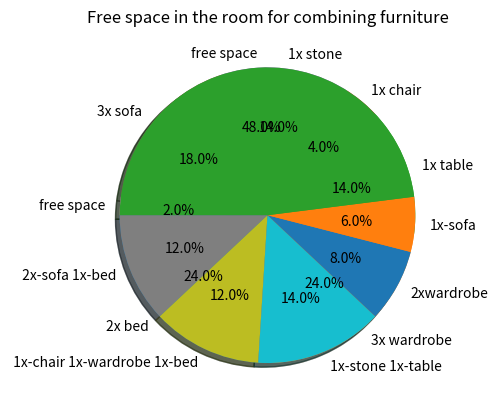

Reproduce this figure in Python.
from itertools import groupby
from collections import namedtuple
import matplotlib.pyplot as plt

square_room =50

room = [['bed', 6, 2],
       ['wardrobe', 4, 3],
       ['table', 7, 1],
       ['chair', 2, 1],
       ['stone', 7, 1],
       ['sofa', 3, 3]]


max_columns = [14]
print('Таблиця#1 заданих меблів(розмір та кількість)')
print(f'{"="*max(max_columns)*5}')

print('The name is furniture     Square   Count')

print(f'{"="*max(max_columns)*5}')
for el in room:
    for col in el:
        print(f'{col:{max(max_columns)+1}}', end='')
    print()


newroom = []


def soffa(name, size, count):
       newroom.append(['2x' + name, size, 2])
       return count - 2


def anyvalidcomb(items, maxwt, val=0, wt=0):
    if not items:
        yield [], val, wt
    else:
        this, *items = items
        for n in range(this.number + 1):
            w = wt + n * this.weight
            if w > maxwt: break
            v = val + n * this.value
            this_comb = [this] * n
            for comb, value, weight in anyvalidcomb(items, maxwt, v, w):
                yield this_comb + comb, value, weight


def combo(roomsmall, a):
    maxwt = roomsmall[0][1]
    z = [1, roomsmall[0][0]]
    COMB, VAL, WT = range(3)
    Item = namedtuple('Items', 'name weight value number')
    smalr = [[i[0], i[1], i[1], i[2]] for i in roomsmall]
    items = [Item(*x) for x in smalr[1:]]
    bagged = max( anyvalidcomb(items, maxwt), key=lambda c: (c[VAL], -c[WT]))
    x = [[len(list(grp)), item.name] for item, grp in groupby(sorted(bagged[COMB]))]

    for i in x:
        n = 0
        for j in room:
            if i[1] == j[0]:
                p = i[0]
                while p > 0:
                    room[n][2] = room[n][2] - 1
                    p = p - 1
            n += 1
    if z[1] == 'bed' and a == 1:
        room[0][2]=room[0][2]-1
    e=0
    if z[1] == 'wardrobe' and a == 2:
        for i in room:
            if i[0] == 'wardrobe' and i[2]>0:
                room[e][2] = room[e][2] -1
            e +=1
    if z[1] == 'table' and a == 3:
        for i in room:
            if i[0] == 'table' and i[2]>0:
                room[e][2] = room[e][2] -1
            e +=1
    v = ''
    w = 0
    x.append(z)
    for i in x:
        v = v + ' ' + '-'. join([''. join([str(i[0]), 'x']), i[1]])
        w += i[0]
    newroom.append([v, roomsmall[0][1], w])


def combo2():
    for i in room:
        if i[0] == 'wardrobe' and i[2] > 0:
            l = []
            l.append(i)
            for j in room:
                e = 0
                if  j[0] == 'stone' and i[2] > j[2] and j[2]>0:
                    e=1
                    l.append(j)
            if e ==1:
                combo(l, 2)
        if i[0] == 'table' and i[2] > 0:
            j = []
            j.append(i)
            for q in room:
                e = 0
                if q[0] == 'stone' and i[1] >= q[1] and q[2]>0:
                    e=1
                    j.append(q)
                if e==1:
                    combo(j, 3)


def maybe():
    n=0
    v=0
    for i in room:
        if i[0]=='bed':
            v = i[1]
        if i[0] != 'bed' and i[1] <= v:
            n += i[2]
    return n


def start():
    b = 0
    for i in room:
        if i[0] == 'bed' and i[2] > 0:
                while b != 1:
                    combo(room, 1)
                    if room[0][2] <= 0:
                        b = 1
                    if maybe() <= 0:
                        b = 1
    combo2()
    q=0
    for i in room:
       if i[2] >= 2 and (i[0] != 'table' or i[0] != 'chair' or i[0] != 'sofa' ):

           room[q][2] = soffa(i[0], i[1], i[2])
       q+=1
    for i in room:
        if i[2]>0:
            k= i[2]
            while k>0:
                newroom.append(['1x-' + i[0], i[1], 1])
                k = k-1



def main():
    print(f'{"=" * max(max_columns) * 5}')

    x =[]
    y=[]
    s=0
    for row in room:
        s += row[1]*row[2]
        x.append(str( str(row[2])+'x ') + row[0])
        y.append(row[1]*row[2])
    s = square_room-s
    x.append('free space')
    y.append(s)
    plt.pie(y, labels=x, shadow=True, autopct='%1.1f%%', startangle=180)
    plt.title('Free space in the room without combining furniture')
    plt.show()

    start()
    max_columns2 = [28]
    print('')
    print('Таблиця#2 комбінованих меблів між собою (розмір та кількість)')
    print(f'{"=" * max(max_columns2) * 5}')
    print('The name is furniture                                  Square                       Count')
    print(f'{"=" * max(max_columns2) * 5}')
    for el in newroom:
        for col in el:
            print(f'{col:{max(max_columns2) + 1}}', end='')
        print()
    s2=0
    x=[]
    y=[]
    for i in newroom:
        s2 += i[1]
        x.append(i[0])
        y.append(i[1])
    s2 = square_room - s2
    x.append('free space')
    y.append(s2)
    plt.pie(y, labels=x, shadow=True, autopct='%1.1f%%', startangle=180)
    plt.title('Free space in the room for combining furniture')
    plt.show()
    print('')
    print(f'{"=" * 20 * 5}')
    print('Площа кімнати:', square_room )
    print('Вільне місце у кімнаті без комбінування меблів:', s)
    print('Вільне місце у кімнаті з комбінуванням меблів:', s2)
    print('Різниця:', s2-s)
    print(f'{"=" * 20 * 5}')

main()